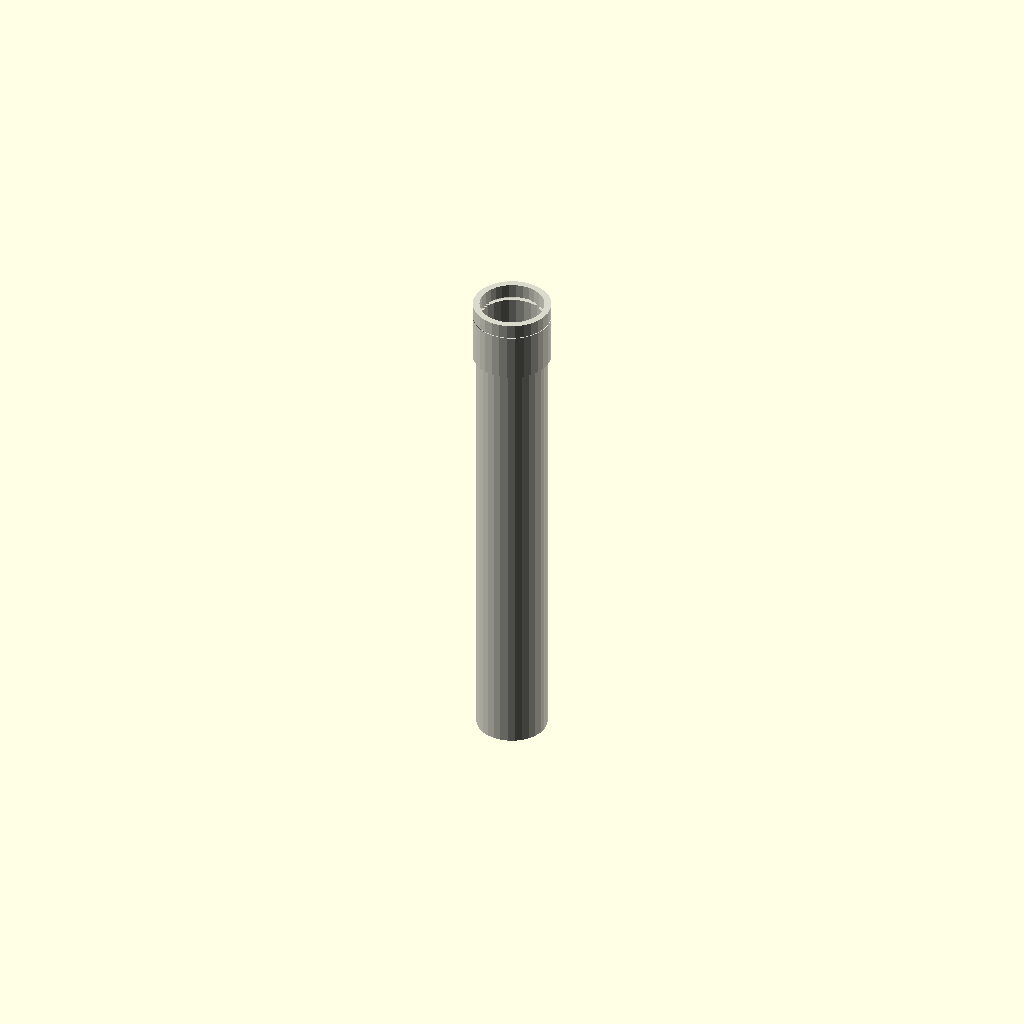
Cell 1: the model at its default parameters.
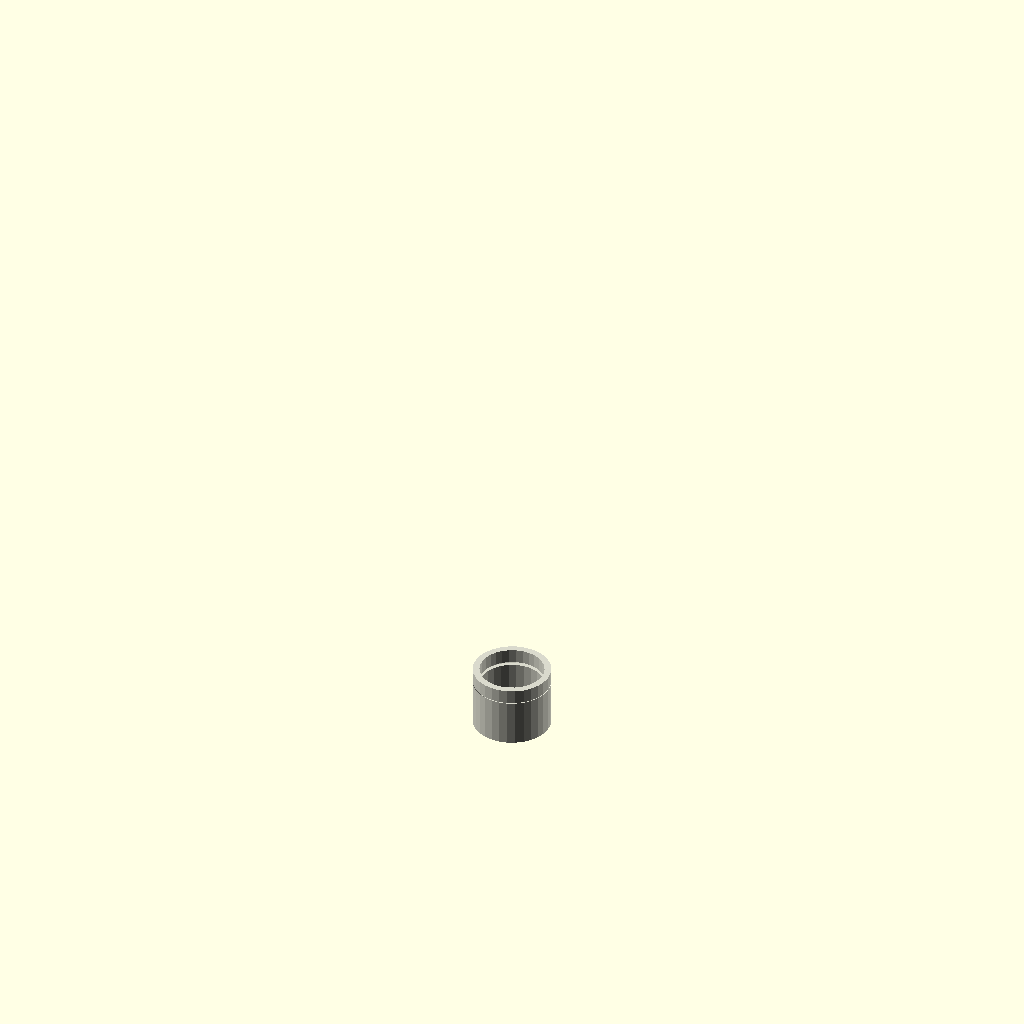
Cell 2: length_mm = 1 (everything else at default).
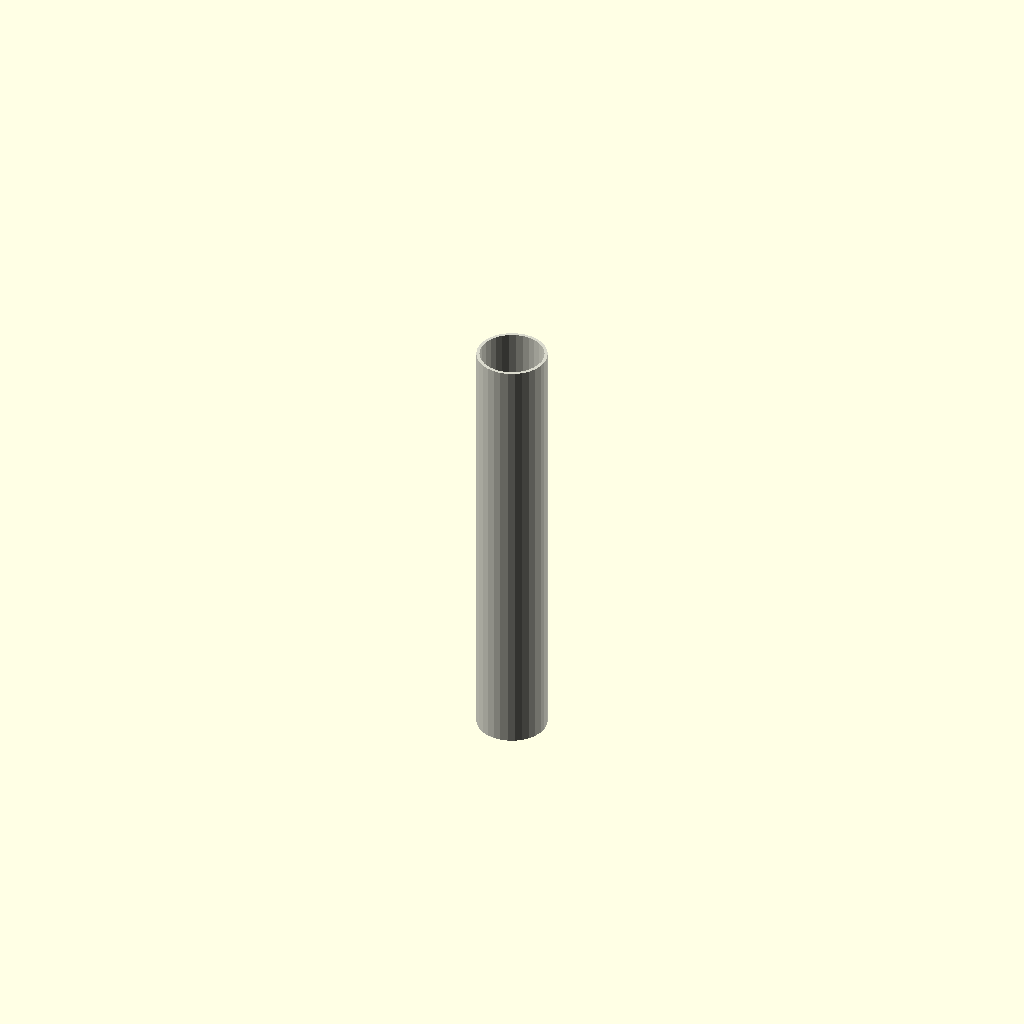
Cell 3 — include_end_fitting set to 0, the other parameters unchanged.
One fixed orthographic camera (rotation 55°, 0°, 25°; colour scheme Cornfield) for every cell.
Source of the model, results/craft/scad/ht_pipe__HT_40_pipe_250.scad:
// Parameters
nominal_diameter = 40; //[20:80:1]
length_mm = 250; //[125:500:1]
ht40_outer_diameter = 40; //[20:80:0.5]
wall_thickness = 1.8; //[0.9:3.6:0.1]
include_end_fitting = 1; //[0:1:1]
epsilon_overlap = 1; //[0.5:2:0.1]
fitting_length = 35; //[18:70:1]
fitting_od_extra = 4; //[2:10:0.5]
fitting_socket_depth = 25; //[12:50:1]
fitting_socket_clearance = 0.4; //[0.1:1.2:0.1]
fitting_stop_thickness = 3; //[1.5:6:0.5]
fitting_chamfer_length = 2; //[1:6:0.5]

// HT Pipe - complete geometry
module ht_pipe() {
  color([0.85, 0.85, 0.8]) {
    // Pipe segment
    difference() {
      cylinder(r=ht40_outer_diameter/2, h=length_mm, center=false);
      translate([0, 0, wall_thickness])
        cylinder(r=ht40_outer_diameter/2 - wall_thickness, h=length_mm, center=false);
    }
    
    // End fitting
    if (include_end_fitting) {
      translate([0, 0, length_mm - epsilon_overlap]) {
        difference() {
          cylinder(r=(ht40_outer_diameter + fitting_od_extra)/2, h=fitting_length, center=false);
          union() {
            cylinder(r=ht40_outer_diameter/2 + fitting_socket_clearance, h=fitting_socket_depth, center=false);
            cylinder(r=ht40_outer_diameter/2 - wall_thickness, h=fitting_length + epsilon_overlap, center=false);
            translate([0, 0, fitting_socket_depth])
              cylinder(r1=ht40_outer_diameter/2 + fitting_socket_clearance, 
                       r2=ht40_outer_diameter/2 + fitting_socket_clearance + fitting_chamfer_length, 
                       h=fitting_chamfer_length, center=false);
          }
        }
      }
    }
  }
}

// Assembly
module assembly() {
  ht_pipe();
}

assembly();
Customizer parameters (derived from the source; name, type, default, range or options):
nominal_diameter: number, default 40, range 1 to 20, step 80
length_mm: number, default 250, range 1 to 125, step 500
ht40_outer_diameter: number, default 40, range 0.5 to 20, step 80
wall_thickness: number, default 1.8, range 0.1 to 0.9, step 3.6
include_end_fitting: number, default 1, range 0 to 1, step 1
epsilon_overlap: number, default 1, range 0.1 to 0.5, step 2
fitting_length: number, default 35, range 1 to 18, step 70
fitting_od_extra: number, default 4, range 0.5 to 2, step 10
fitting_socket_depth: number, default 25, range 1 to 12, step 50
fitting_socket_clearance: number, default 0.4, range 0.1 to 0.1, step 1.2
fitting_stop_thickness: number, default 3, range 0.5 to 1.5, step 6
fitting_chamfer_length: number, default 2, range 0.5 to 1, step 6
